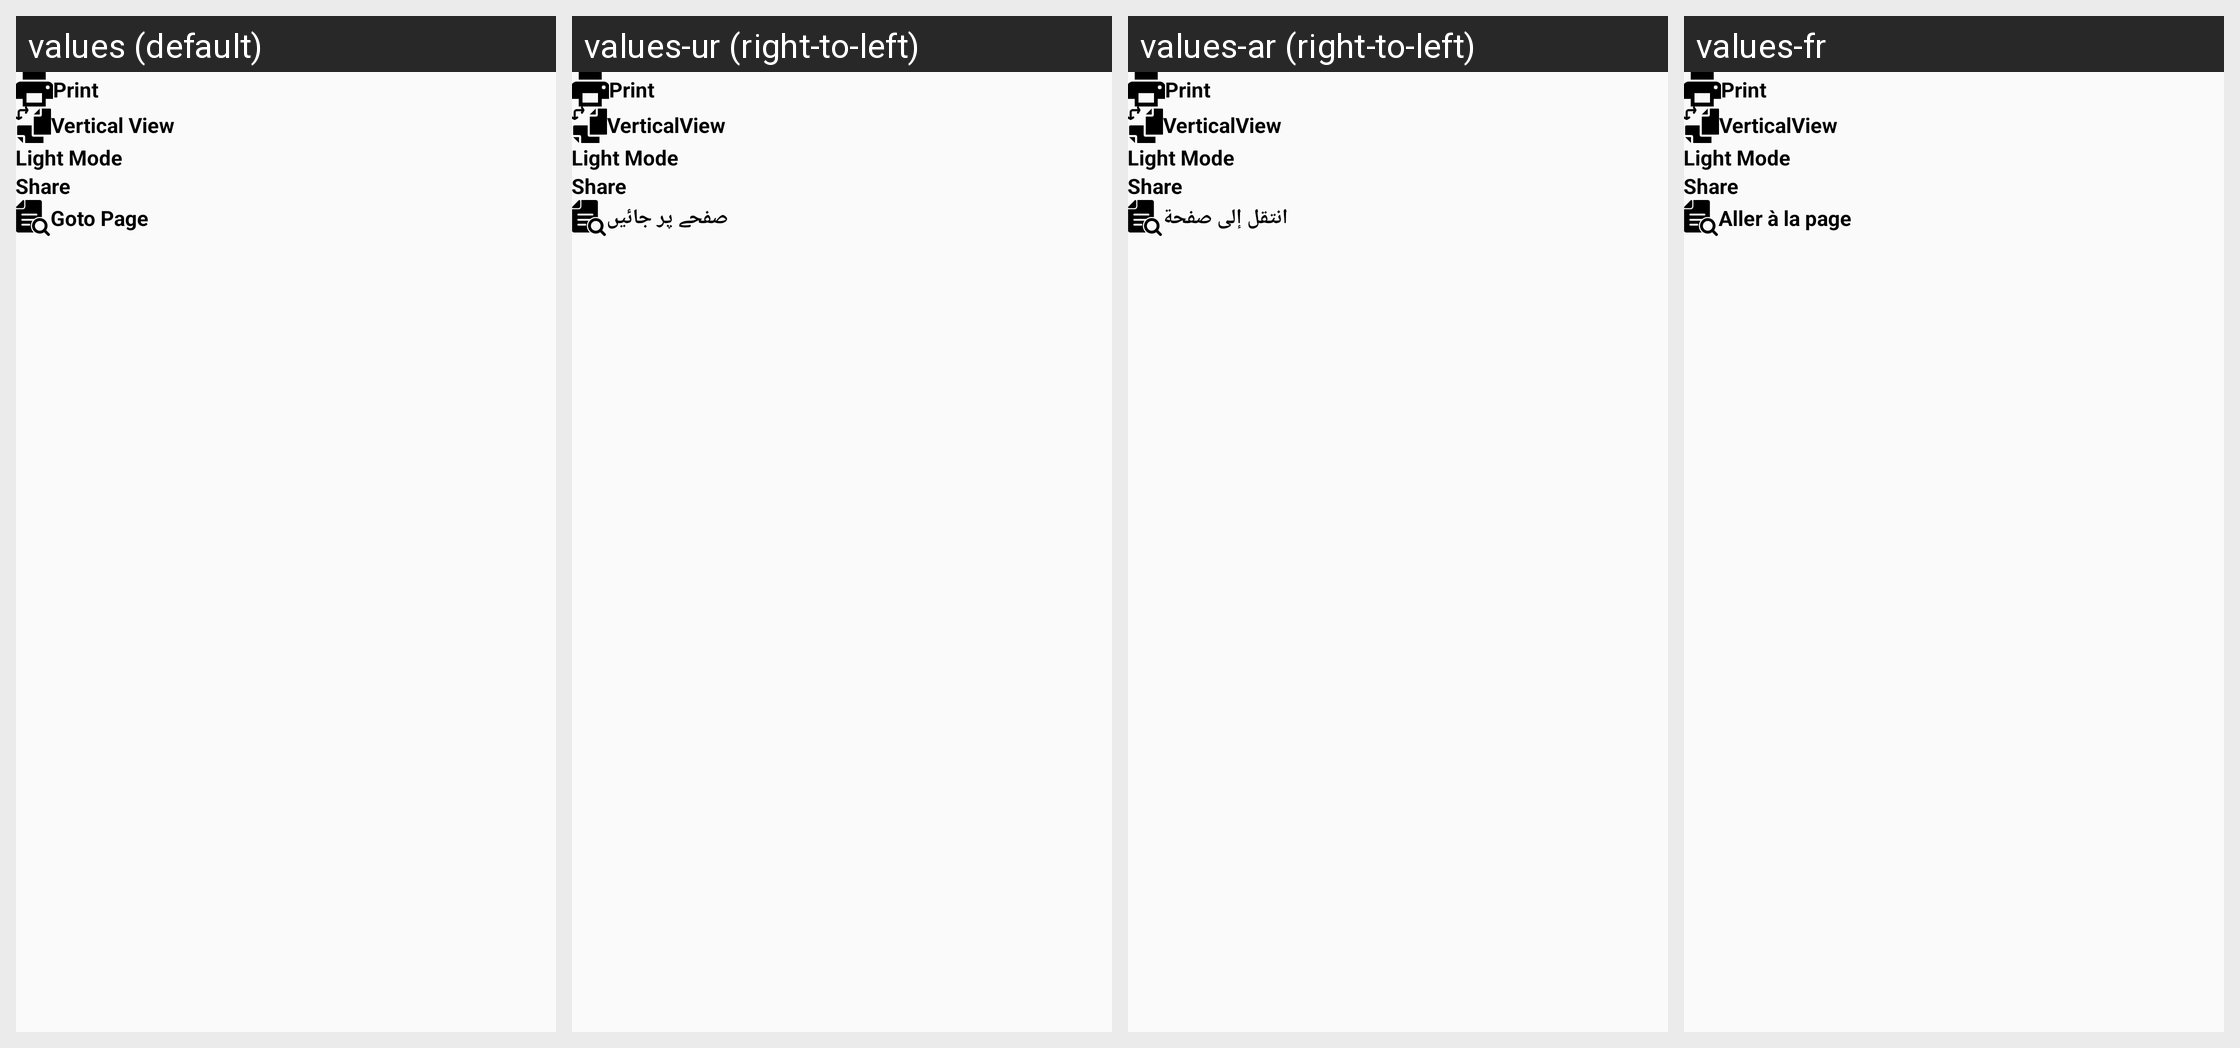

This grid shows one Android layout under several languages. Give, for every string resource on the screen, its name, the default text and each shown locale's text.
Android screen res/layout/bottom_sheet_options.xml rendered under 4 locales, left to right: values (default), values-ur (right-to-left), values-ar (right-to-left), values-fr. Device: Nexus 5 (rendered at 1080×1920; each locale shown at half size, 540×960, under a caption strip naming it); theme Theme.PdfReader.
Other locales in the repository, not shown: values-de, values-es, values-pt.
Strings drawn on this screen, with the default value and each locale's value (text and hints the layout hard-codes, and strings that could not be matched under every locale, appear in the picture but are not listed):

Print
  values: Print
  values-ur: Print  [not translated; the default value is used]
  values-ar: Print  [not translated; the default value is used]
  values-fr: Print  [not translated; the default value is used]

verticalview
  values: Vertical View
  values-ur: VerticalView
  values-ar: VerticalView
  values-fr: VerticalView

light_mode
  values: Light Mode
  values-ur: Light Mode  [not translated; the default value is used]
  values-ar: Light Mode  [not translated; the default value is used]
  values-fr: Light Mode  [not translated; the default value is used]

share
  values: Share
  values-ur: Share  [not translated; the default value is used]
  values-ar: Share  [not translated; the default value is used]
  values-fr: Share  [not translated; the default value is used]

goto_page
  values: Goto Page
  values-ur: صفحے پر جائیں
  values-ar: انتقل إلى صفحة
  values-fr: Aller à la page
